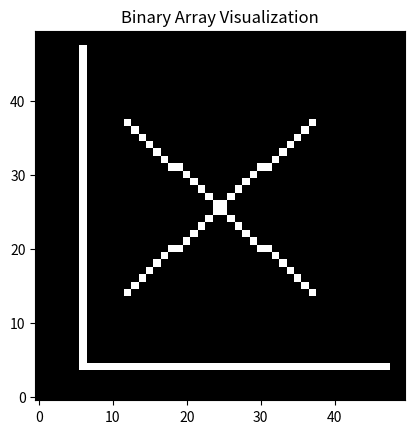

Write Python code to recreate this figure.
# Simplify code of looking at surrounding pixels



import numpy as np
import matplotlib.pyplot as plt



########################################################
# SECTION 1: Plotting bitmap (manually for testing)
########################################################

# Initialize bitmap with x,y-axis
binary = np.zeros((50, 50), dtype=np.uint8)
binary[4, 6:48] = 1
binary[4:48, 6] = 1

# End coords of line1: (x1, y1, x2, y2)
line1_coords = [14, 12, 37, 37]

# End coords of line2: (x1, y1, x2, y2)
line2_coords = [14, 37, 37, 12]


# Bresenham's algorithm to draw line onto 'array'
def bresenham(line_coords):
    x1 = line_coords[0]
    y1 = line_coords[1]
    x2 = line_coords[2]
    y2 = line_coords[3]

    arr = []

    dx = abs(x2 - x1)
    dy = abs(y2 - y1)

    stepx = 1 if x1 < x2 else -1
    stepy = 1 if y1 < y2 else -1
    error = dx - dy

    while True:
        arr.append((x1, y1))
        if x1 == x2 and y1 == y2:
            break
        error2 = 2 * error
        if error2 > -dy:
            error -= dy
            x1 += stepx
        if error2 < dx:
            error += dx
            y1 += stepy        
        
    return arr
        
l1_coords = bresenham(line1_coords)
l2_coords = bresenham(line2_coords)

# Set new coords as 1 in numpy array
def set_new_coords(binary, coords):
    for x, y in coords:
        binary[x, y] = 1

set_new_coords(binary, l1_coords)
set_new_coords(binary, l2_coords)


# Output of bitmap
plt.imshow(binary, cmap='gray', origin='lower')
plt.title('Binary Array Visualization')
plt.show()




########################################################
# SECTION 2: Detecting lines in bitmap
########################################################

# Obtain all coordinates of colored pixels
x, y = np.where(binary == 1)
coords = np.column_stack((x, y))
# print(coords)

# Global variable directions for looking at surrounding pixels
directions = [(-1, -1), (-1, 0), (-1, 1), (0, -1), (0, 1), (1, -1), (1, 0), (1, 1)]

# Find origin of Cartesian graph
def find_origin(binary):

    for x in range(binary.shape[0]-1):
        for y in range(binary.shape[1]-1, -1, -1):
            count = 0

            # If there are at least two pixels colored around a certain coordinate, then it is the origin
            for dy, dx in directions:
                ny, nx = y+dy, x+dx
                if 0 <= ny < binary.shape[0] and 0 <= nx < binary.shape[1]:
                    if binary[y, x] == 1 and binary[ny, nx] == 1:
                        count += 1
                if count >= 2:
                    origin = (x, binary.shape[0] - y)
                    return origin


origin = find_origin(binary)
# print("Origin:")
# print(origin)
# Equations of each axis
y_axis = (f"x = {origin[0]}")
x_axis = (f"y = {origin[1]}")
# print("Y axis: " + y_axis + " (in bitmap)\nX axis: " + x_axis + " (in bitmap)")

# Coordinates making up each axis
y_axis_coords = []
for y in range(binary.shape[1]-1, -1, -1):
    if binary[y, origin[0]] == 1:
        y_axis_coords.append((origin[0], y))
x_axis_coords = []
for x in range(binary.shape[0]-1):
    if binary[origin[1], x] == 1:
        x_axis_coords.append((x, origin[1]))

# Detect all endpoints in the bitmap
def find_endpoints(binary):
    endpoints = []
    # Start from origin
    for x in range(binary.shape[0]-1):
        for y in range(binary.shape[1]-1, -1, -1):
            count = 0

            # If there is only one adjacent colored pixel, then it is an endpoint
            for dy, dx in directions:
                ny, nx = y+dy, x+dx
                if 0 <= ny < binary.shape[0] and 0 <= nx < binary.shape[1]:
                    if binary[y, x] == 1 and binary[ny, nx] == 1:
                        count += 1
            if count == 1 and (x, y) not in y_axis_coords and (x, y) not in x_axis_coords:
                endpoints.append((x, y))
    
    return endpoints

endpoints = find_endpoints(binary)
print(endpoints)

# Find coordinates for short line
def find_short_line_coords(endpoint):
    x0 = endpoint[0]
    y0 = endpoint[1]

    count = 0
    x, y = x0, y0
    tracking = [(x, y)]

    # Find coordinate with distance 5 from endpoint along the line
    while count <= 7:
        for dy, dx in directions:
            ny, nx = y+dy, x+dx
            if 0 <= ny < binary.shape[0] and 0 <= nx < binary.shape[1]:
                if binary[ny, nx] == 1 and (nx, ny) not in tracking:
                    tracking.append((nx, ny))
                    x, y = nx, ny
                    count += 1

    return [(x0, y0), (x, y)]

# Find short line from endpoint + near_coords. This will help later in finding
# the matching endpoint
def find_short_line(near_coords):
    endpoint = near_coords[0]
    near_coord = near_coords[1]

    dy = abs(endpoint[1] - near_coord[1])
    dx = endpoint[0] - near_coord[0]

    slope = round(dy / dx, 2)
    y_intercept = round(y - slope * x, 2)

    return (slope, y_intercept)

# # Find endpoint that is nearest/close to what would make sense from short line obtained
# def find_matching_endpoint(endpoint, endpoint_list, line):
#     line_endpoints = [endpoint]

#     slope = line[0]
#     y_intercept = line[1]

#     for ep in endpoint_list:
#         if ep != (endpoint[0], endpoint[1]):
#             supposed_y = slope * ep[0] + y_intercept
#             # If the distance between the 'supposed_y' is less than 5
#             # Might/should change to nearest coordinate of ep to supposed_y
#             if abs(supposed_y - ep[1]) <= 5:
#                 line_endpoints.append((ep[0], ep[1]))
    
#     return line_endpoints

def find_matching(line, ep_lines):
    for ep_line in ep_lines:
        # if ep_lines.index(line) != ep_lines.index(ep_line) # and 
        print(line)
        print(ep_line)
        if ep_lines == line:
            print("pass")
            return (line, ep_line)

# Determine slope and y-intercept from endpoints of all the lines
def lines(endpoints):
    # Find short lines for each point
    ep_lines = []
    for ep in endpoints:
        short_line = find_short_line(find_short_line_coords(ep))
        ep_lines.append(short_line)

    lines = []
    for line in ep_lines:
        matching_lines = find_matching(line, ep_lines)
        lines.append(matching_lines)
    
    return lines

lines = lines(endpoints)
print(lines)